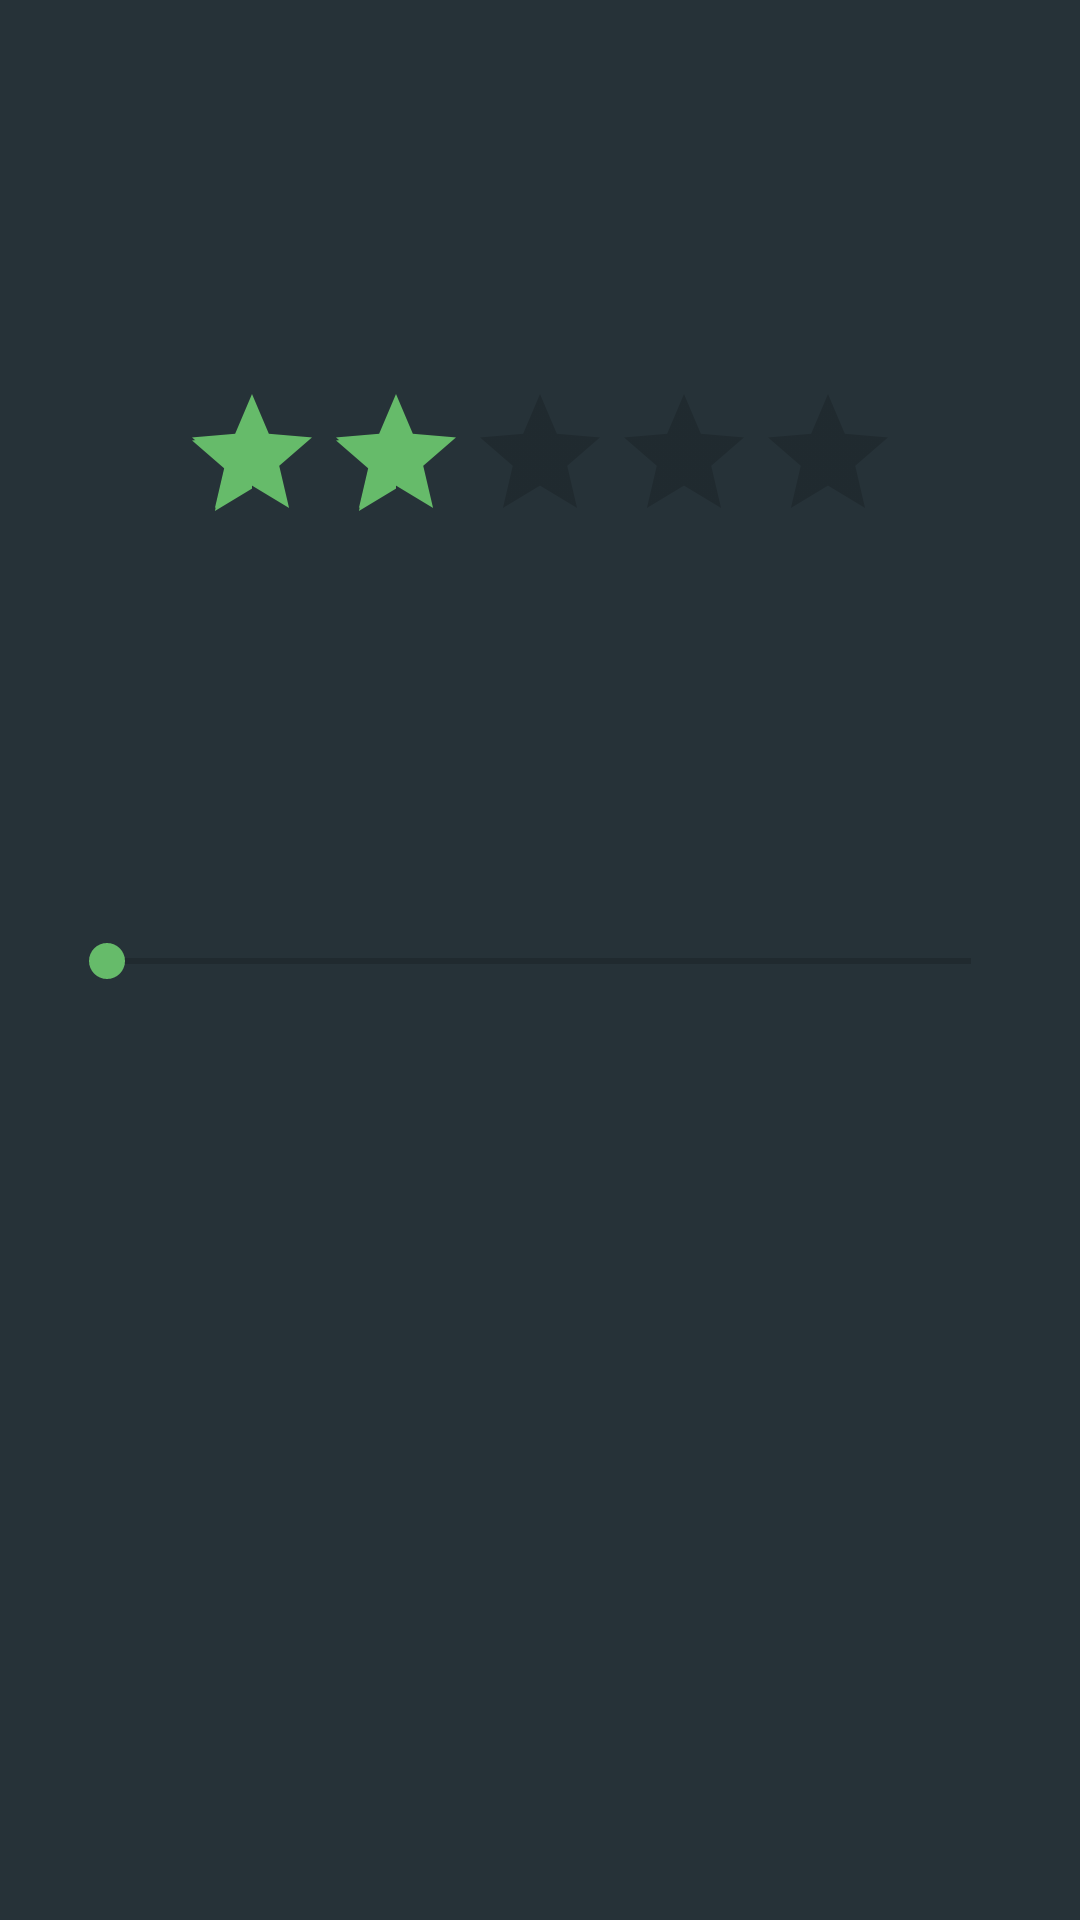

This screen was rendered from an Android layout file. Write that file and the resources it references.
<!-- AndroidManifest.xml: application theme AppTheme -->
<!-- res/layout/activity_material.xml -->
<?xml version="1.0" encoding="utf-8"?>
<androidx.constraintlayout.widget.ConstraintLayout xmlns:android="http://schemas.android.com/apk/res/android"
    xmlns:app="http://schemas.android.com/apk/res-auto"
    xmlns:tools="http://schemas.android.com/tools"
    android:layout_width="match_parent"
    android:layout_height="match_parent"
    android:background="@color/blue_grey_900"
    tools:context=".MaterialActivity">
























    <SeekBar
        android:id="@+id/volumeSeekBar"
        android:layout_width="320dp"
        android:layout_height="17dp"
        app:layout_constraintBottom_toBottomOf="parent"
        app:layout_constraintEnd_toEndOf="parent"
        app:layout_constraintHorizontal_bias="0.494"
        app:layout_constraintStart_toStartOf="parent"
        app:layout_constraintTop_toTopOf="parent" />

    <TextView
        android:id="@+id/seekBarText"
        android:layout_width="wrap_content"
        android:layout_height="wrap_content"
        android:layout_marginBottom="180dp"
        android:textAppearance="@style/Base.TextAppearance.AppCompat.Subhead"
        android:textColor="@color/blue_grey_500"
        app:layout_constraintBottom_toBottomOf="parent"
        app:layout_constraintEnd_toEndOf="parent"
        app:layout_constraintStart_toStartOf="parent"
        app:layout_constraintTop_toBottomOf="@+id/volumeSeekBar" />

    <RatingBar
        android:id="@+id/userRatingBar"
        android:layout_width="wrap_content"
        android:layout_height="wrap_content"
        android:rating="2"
        app:layout_constraintBottom_toTopOf="@+id/volumeSeekBar"
        app:layout_constraintEnd_toEndOf="parent"
        app:layout_constraintStart_toStartOf="parent"
        app:layout_constraintTop_toTopOf="parent" />
</androidx.constraintlayout.widget.ConstraintLayout>
<!-- resources referenced by this layout -->
<resources>
  <color name="blue_grey_500">#607D8B</color>
  <color name="blue_grey_900">#263238</color>
  <style name="AppTheme" parent="Theme.AppCompat.Light.DarkActionBar">
          
          <item name="colorPrimary">@color/blue_grey_900</item>
          <item name="colorPrimaryDark">@color/blue_grey_900</item>
          <item name="colorAccent">@color/colorAccent</item>
      </style>
  <color name="colorAccent">#66BB6A</color>
</resources>
